Dataset: Avocado Augmneted_Dataset (GitHub, javapa2022/Software-enfermedades-de-hojas-de-paltas). Classes: disease, healthy.

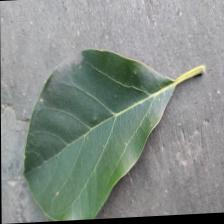
Label: healthy

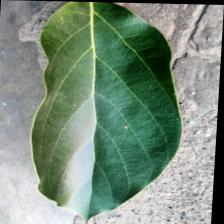
Label: healthy

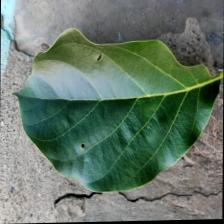
Label: disease

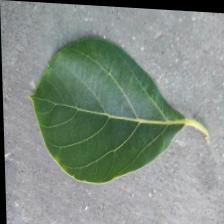
Label: healthy

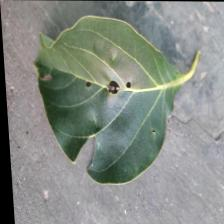
Label: disease

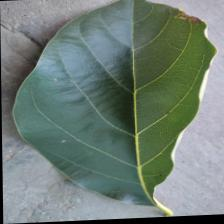
Label: disease
